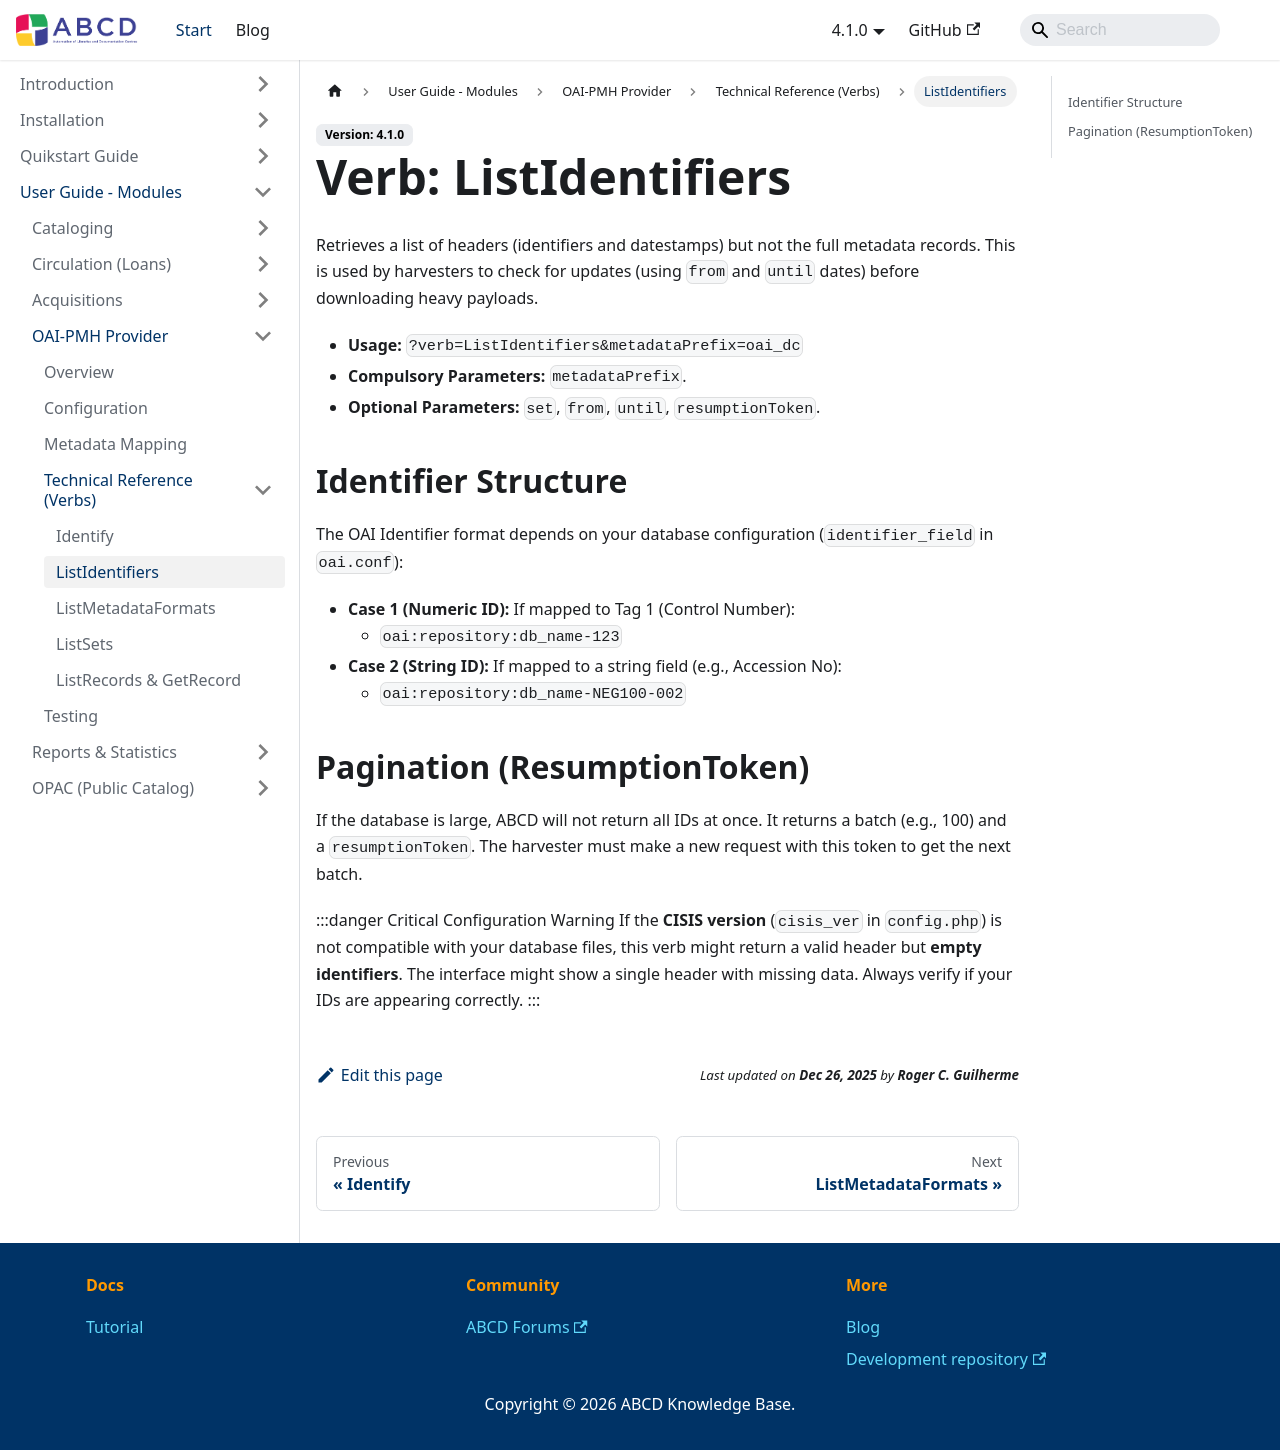

repository: ABCD-DEVCOM/ABCD-DEVCOM.github.io · page: docs/abcd-modules/oai-pmh/reference/list-identifiers.html · generator: docusaurus

---
title: ListIdentifiers
sidebar_label: ListIdentifiers
---

# Verb: ListIdentifiers

Retrieves a list of headers (identifiers and datestamps) but not the full metadata records. This is used by harvesters to check for updates (using `from` and `until` dates) before downloading heavy payloads.

* **Usage:** `?verb=ListIdentifiers&metadataPrefix=oai_dc`
* **Compulsory Parameters:** `metadataPrefix`.
* **Optional Parameters:** `set`, `from`, `until`, `resumptionToken`.

## Identifier Structure
The OAI Identifier format depends on your database configuration (`identifier_field` in `oai.conf`):

* **Case 1 (Numeric ID):** If mapped to Tag 1 (Control Number):
    * `oai:repository:db_name-123`
* **Case 2 (String ID):** If mapped to a string field (e.g., Accession No):
    * `oai:repository:db_name-NEG100-002`

## Pagination (ResumptionToken)
If the database is large, ABCD will not return all IDs at once. It returns a batch (e.g., 100) and a `resumptionToken`. The harvester must make a new request with this token to get the next batch.

:::danger Critical Configuration Warning
If the **CISIS version** (`cisis_ver` in `config.php`) is not compatible with your database files, this verb might return a valid header but **empty identifiers**. The interface might show a single header with missing data. Always verify if your IDs are appearing correctly.
:::
